Run: headless pygame with SDL's dummy video driver; simulated clock (each Clock.tick advances the game by its frame time, no real sleeping); random seed 0; keys injected as events and as key.get_pressed() state; no mouse input.
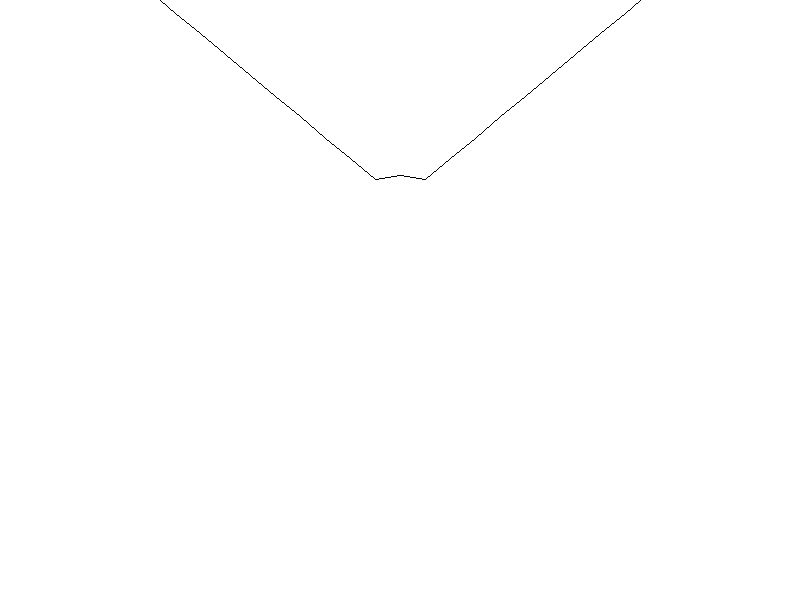
Frame 1 of 4 · flips 1–60 · no input
Frame 2 of 4 · flips 61–180 · tapped SPACE, RETURN · held RIGHT (→), D · screen unchanged from frame 1, image omitted
Frame 3 of 4 · flips 181–300 · held DOWN (↓), S · screen unchanged from frame 2, image omitted
Frame 4 of 4 · flips 301–420 · held LEFT (←), A, UP (↑), W · screen unchanged from frame 3, image omitted

The pygame program that drew these frames:

import pygame
import math

class Wire:
    def __init__(self, startpoint, endpoint, segments = 24):
        if startpoint[0] > endpoint[0]:
            self.startpoint = [startpoint[0], startpoint[1]]
            self.endpoint = [endpoint[0], endpoint[1]]
        else:
            print("startpoint is not greater than endpoint")
            self.startpoint, self.endpoint = [startpoint[0], startpoint[1]], [endpoint[0], endpoint[1]]
        self.num_segments = segments
        self.points = [self.startpoint]
        self.width = endpoint[0] - startpoint[0]
        self.height = startpoint[1]
        print(self.width)
        for index in range(self.num_segments):
            width_per_segment = self.width / self.num_segments
            x = self.startpoint[0] + width_per_segment * index
            y = self.height
            self.points.append([x, y])
        print(width_per_segment)
        self.points.append(self.endpoint)
        print(self.points)
    
    def draw(self, screen):
        pygame.draw.lines(screen, "black", False, self.points, 1)

    def update(self):
        mid_index = len(self.points) // 2
        index = 0
        for point_x, point_y in self.points:
            startpoint_distance = abs(self.startpoint[0] - point_x)
            endpoint_distance = abs(self.endpoint[0] - point_x)
            distance = min(startpoint_distance, endpoint_distance)

            chunk_num = 5
            dist_to_mid = abs(self.points[mid_index][0] - point_x)
            max_dist_to_mid = mid_index
            step = max_dist_to_mid//chunk_num
            some_val = dist_to_mid//step
            
            val2 = some_val**1

            if index == mid_index:
                val2 = abs(self.points[mid_index][0] - self.points[mid_index-1][0] )

            val = 100 * (1 +(distance /(self.width / 2)))
            self.points[index][1] = val - val2

            index += 1


class App:
    def __init__(self):
        self.screen = pygame.display.set_mode((800, 600))
        self.clock = pygame.time.Clock()
        self.running = True
        self.dt = 0
        self.fps = 60
        self.wire = Wire((100, 100), (700, 100))
    
    def events(self):
        for event in pygame.event.get():
            if event.type == pygame.QUIT:
                self.running = False
    
    def update(self):
        self.wire.update()
    
    def draw(self):
        self.screen.fill("white")
        self.wire.draw(self.screen)

    def run(self):
        while self.running:
            self.dt = self.clock.tick(self.fps)
            self.events()
            self.update()
            self.draw()
            pygame.display.update()


if __name__ == "__main__":
    app = App()
    app.run()
